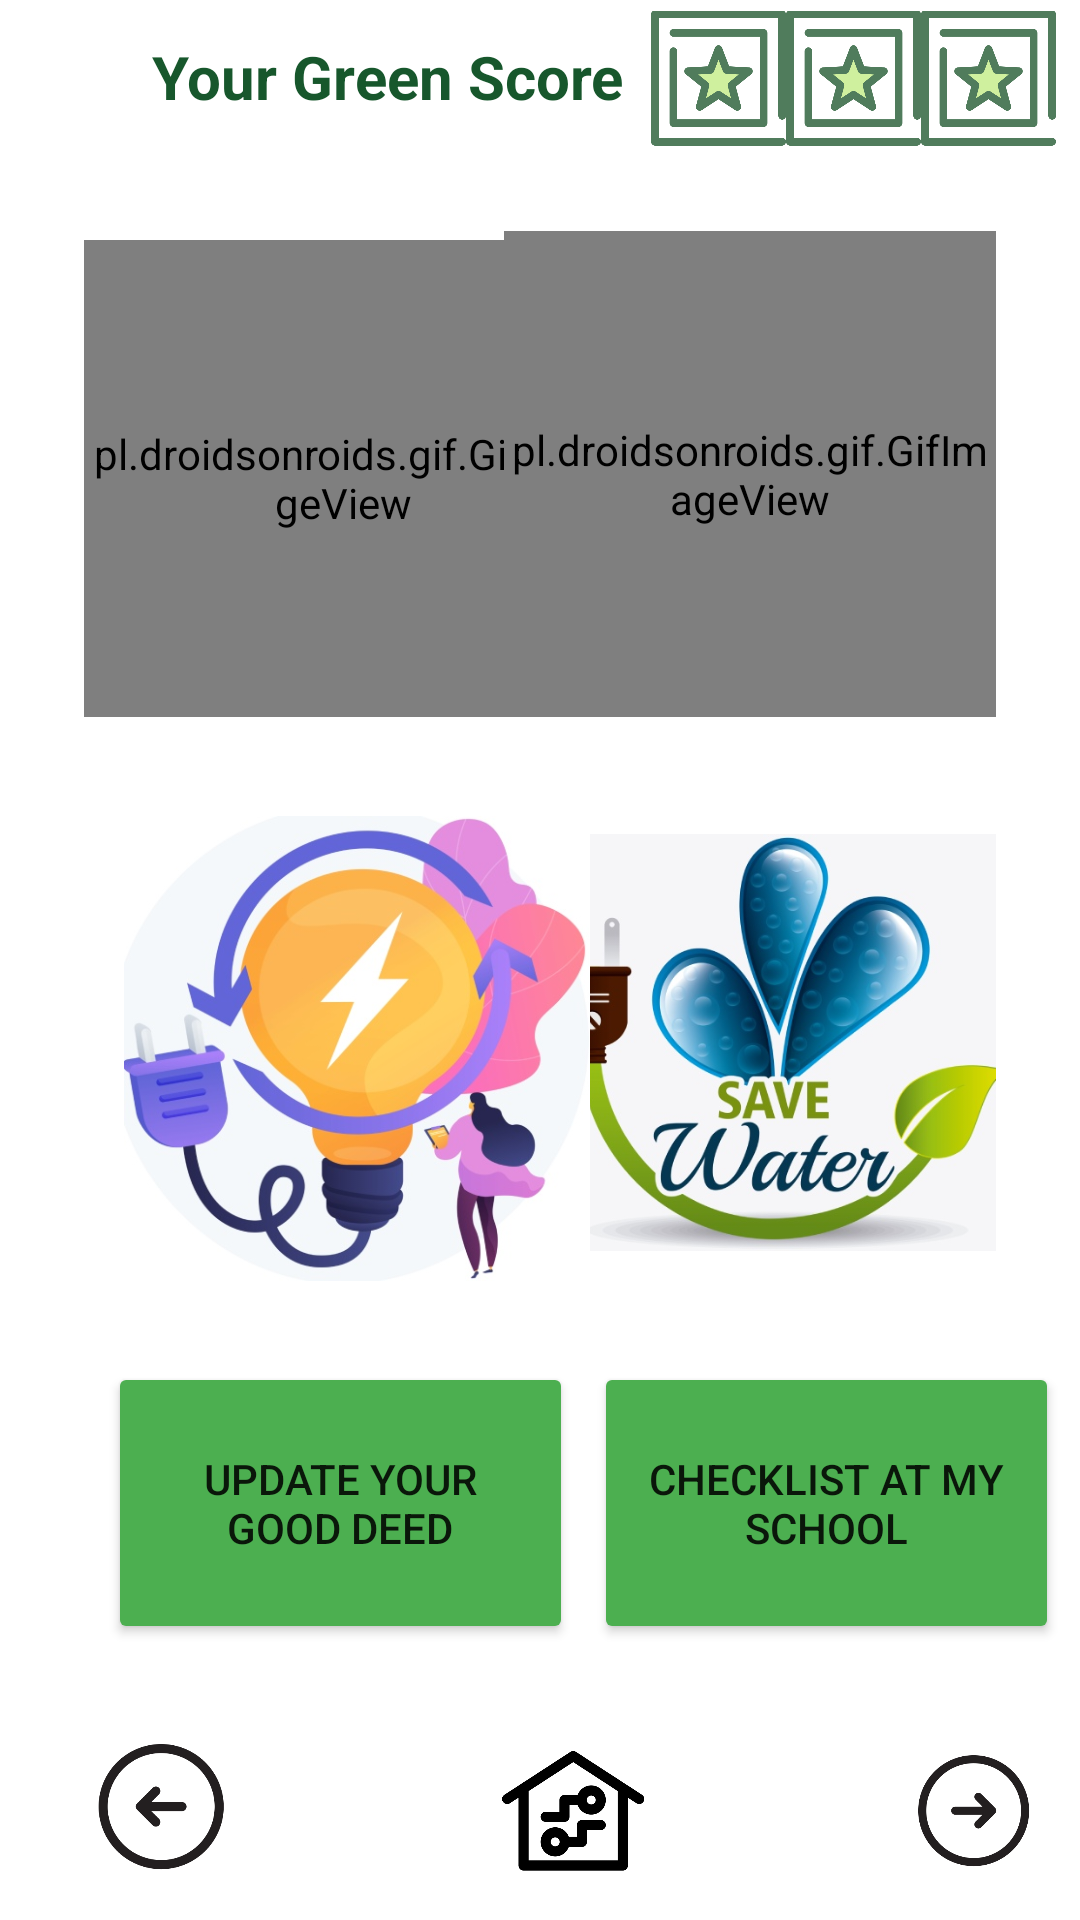

Here is an Android app screen rendered from its layout file. Give the layout XML and the strings, colors and styles it references.
<!-- AndroidManifest.xml: application theme Theme.EnergySaverDemo -->
<!-- res/layout/activity_dashboard.xml -->
<?xml version="1.0" encoding="utf-8"?>
<androidx.constraintlayout.widget.ConstraintLayout xmlns:android="http://schemas.android.com/apk/res/android"
    xmlns:app="http://schemas.android.com/apk/res-auto"
    xmlns:tools="http://schemas.android.com/tools"
    android:layout_width="match_parent"
    android:layout_height="match_parent"
    tools:context=".Dashboard">

    <TextView
        android:id="@+id/textView5"
        android:layout_width="391dp"
        android:layout_height="66dp"
        android:layout_marginTop="40dp"
        android:backgroundTint="#AE4D8B"
        android:text="SELECT A GAME"
        android:textAlignment="center"
        android:textSize="34sp"
        android:textStyle="bold"
        app:layout_constraintEnd_toEndOf="parent"
        app:layout_constraintStart_toStartOf="parent"
        app:layout_constraintTop_toBottomOf="@+id/textView3" />

    <pl.droidsonroids.gif.GifImageView
        android:id="@+id/gifImageViewLight"
        android:layout_width="173dp"
        android:layout_height="159dp"
        android:layout_marginStart="28dp"
        android:layout_marginBottom="344dp"
        android:src="@drawable/savepower"
        app:layout_constraintBottom_toTopOf="@+id/imageView3"
        app:layout_constraintStart_toStartOf="parent" />

    <TextView
        android:id="@+id/textView3"
        android:layout_width="161dp"
        android:layout_height="40dp"
        android:layout_marginStart="32dp"
        android:layout_marginTop="12dp"
        android:text="Your Green Score"
        android:textColor="#17572C"
        android:textSize="20sp"
        android:textStyle="bold"
        app:layout_constraintEnd_toStartOf="@+id/imageView25"
        app:layout_constraintHorizontal_bias="0.776"
        app:layout_constraintStart_toStartOf="parent"
        app:layout_constraintTop_toTopOf="parent" />

    <ImageView
        android:id="@+id/imageViewBoy3"
        android:layout_width="56dp"
        android:layout_height="55dp"
        android:layout_marginStart="16dp"
        android:layout_marginTop="12dp"
        app:layout_constraintStart_toStartOf="parent"
        app:layout_constraintTop_toTopOf="parent"
        app:srcCompat="@drawable/boyrunningn" />

    <ImageView
        android:id="@+id/imageView24"
        android:layout_width="45dp"
        android:layout_height="52dp"
        app:layout_constraintEnd_toStartOf="@+id/imageView23"
        app:layout_constraintTop_toTopOf="parent"
        app:srcCompat="@drawable/greenstar" />

    <ImageView
        android:id="@+id/imageView25"
        android:layout_width="45dp"
        android:layout_height="52dp"
        app:layout_constraintEnd_toStartOf="@+id/imageView24"
        app:layout_constraintTop_toTopOf="parent"
        app:srcCompat="@drawable/greenstar" />

    <ImageView
        android:id="@+id/imageView23"
        android:layout_width="45dp"
        android:layout_height="52dp"
        android:layout_marginEnd="8dp"
        app:layout_constraintEnd_toEndOf="parent"
        app:layout_constraintTop_toTopOf="parent"
        app:srcCompat="@drawable/greenstar" />

    <ImageView
        android:id="@+id/imageViewSaveWater"
        android:layout_width="148dp"
        android:layout_height="183dp"
        android:layout_marginEnd="28dp"
        android:layout_marginBottom="144dp"
        app:layout_constraintBottom_toTopOf="@+id/imageView3"
        app:layout_constraintEnd_toEndOf="parent"
        app:srcCompat="@drawable/savewater" />

    <ImageView
        android:id="@+id/imageViewEnergy"
        android:layout_width="184dp"
        android:layout_height="155dp"
        android:layout_marginStart="28dp"
        android:layout_marginBottom="156dp"
        app:layout_constraintBottom_toTopOf="@+id/imageView3"
        app:layout_constraintEnd_toStartOf="@+id/imageViewSaveWater"
        app:layout_constraintHorizontal_bias="0.043"
        app:layout_constraintStart_toStartOf="parent"
        app:srcCompat="@drawable/turnofflights" />

    <ImageView
        android:id="@+id/imageViewDashPre"
        android:layout_width="75dp"
        android:layout_height="44dp"
        android:layout_marginStart="16dp"
        android:layout_marginBottom="16dp"
        app:layout_constraintBottom_toBottomOf="parent"
        app:layout_constraintStart_toStartOf="parent"
        app:srcCompat="@drawable/back" />

    <ImageView
        android:id="@+id/imageView3"
        android:layout_width="53dp"
        android:layout_height="41dp"
        android:layout_marginBottom="16dp"
        app:layout_constraintBottom_toBottomOf="parent"
        app:layout_constraintEnd_toStartOf="@+id/imageViewDashFwd"
        app:layout_constraintHorizontal_bias="0.458"
        app:layout_constraintStart_toEndOf="@+id/imageViewDashPre"
        app:srcCompat="@drawable/home" />

    <ImageView
        android:id="@+id/imageViewDashFwd"
        android:layout_width="39dp"
        android:layout_height="43dp"
        android:layout_marginEnd="16dp"
        android:layout_marginBottom="15dp"
        app:layout_constraintBottom_toBottomOf="parent"
        app:layout_constraintEnd_toEndOf="parent"
        app:srcCompat="@drawable/forward" />

    <Button
        android:id="@+id/button2"
        android:layout_width="155dp"
        android:layout_height="94dp"
        android:layout_marginStart="36dp"
        android:layout_marginBottom="35dp"
        android:backgroundTint="#4CAF50"
        android:text="Update your Good Deed"
        app:layout_constraintBottom_toTopOf="@+id/imageView3"
        app:layout_constraintStart_toStartOf="parent" />

    <pl.droidsonroids.gif.GifImageView
        android:id="@+id/gifImageViewSaveWater"
        android:layout_width="164dp"
        android:layout_height="162dp"
        android:layout_marginEnd="28dp"
        android:layout_marginBottom="344dp"
        android:src="@drawable/savewatergif"
        app:layout_constraintBottom_toTopOf="@+id/imageView3"
        app:layout_constraintEnd_toEndOf="parent" />

    <Button
        android:id="@+id/button3"
        android:layout_width="155dp"
        android:layout_height="94dp"
        android:layout_marginBottom="35dp"
        android:backgroundTint="#4CAF50"
        android:text="Checklist at my school"
        app:layout_constraintBottom_toTopOf="@+id/imageView3"
        app:layout_constraintEnd_toEndOf="parent"
        app:layout_constraintHorizontal_bias="0.507"
        app:layout_constraintStart_toEndOf="@+id/button2" />

</androidx.constraintlayout.widget.ConstraintLayout>
<!-- resources referenced by this layout -->
<resources>
  <!-- drawable back: png bitmap (drawable, 7102 bytes) -->
  <!-- drawable forward: png bitmap (drawable, 7020 bytes) -->
  <!-- drawable greenstar: png bitmap (drawable, 11289 bytes) -->
  <!-- drawable home: png bitmap (drawable, 7747 bytes) -->
  <!-- drawable savepower: gif bitmap (drawable, 189060 bytes) -->
  <!-- drawable savewater: jpg bitmap (drawable, 65439 bytes) -->
  <!-- drawable savewatergif: gif bitmap (drawable, 375961 bytes) -->
  <!-- drawable turnofflights: jpg bitmap (drawable, 55967 bytes) -->
  <style name="Theme.EnergySaverDemo" parent="Theme.MaterialComponents.DayNight.DarkActionBar">
          
          <item name="colorPrimary">@color/purple_500</item>
          <item name="colorPrimaryVariant">@color/purple_700</item>
          <item name="colorOnPrimary">@color/white</item>
          
          <item name="colorSecondary">@color/teal_200</item>
          <item name="colorSecondaryVariant">@color/teal_700</item>
          <item name="colorOnSecondary">@color/black</item>
          
          <item name="android:statusBarColor">?attr/colorPrimaryVariant</item>
          
      </style>
  <!-- not gathered from this repository: default colours our renderer supplied (Android Studio template values) -->
  <color name="purple_500">#FF6200EE</color>
  <color name="purple_700">#FF3700B3</color>
  <color name="teal_200">#FF03DAC5</color>
  <color name="teal_700">#FF018786</color>
  <color name="black">#FF000000</color>
  <color name="white">#FFFFFFFF</color>
</resources>
